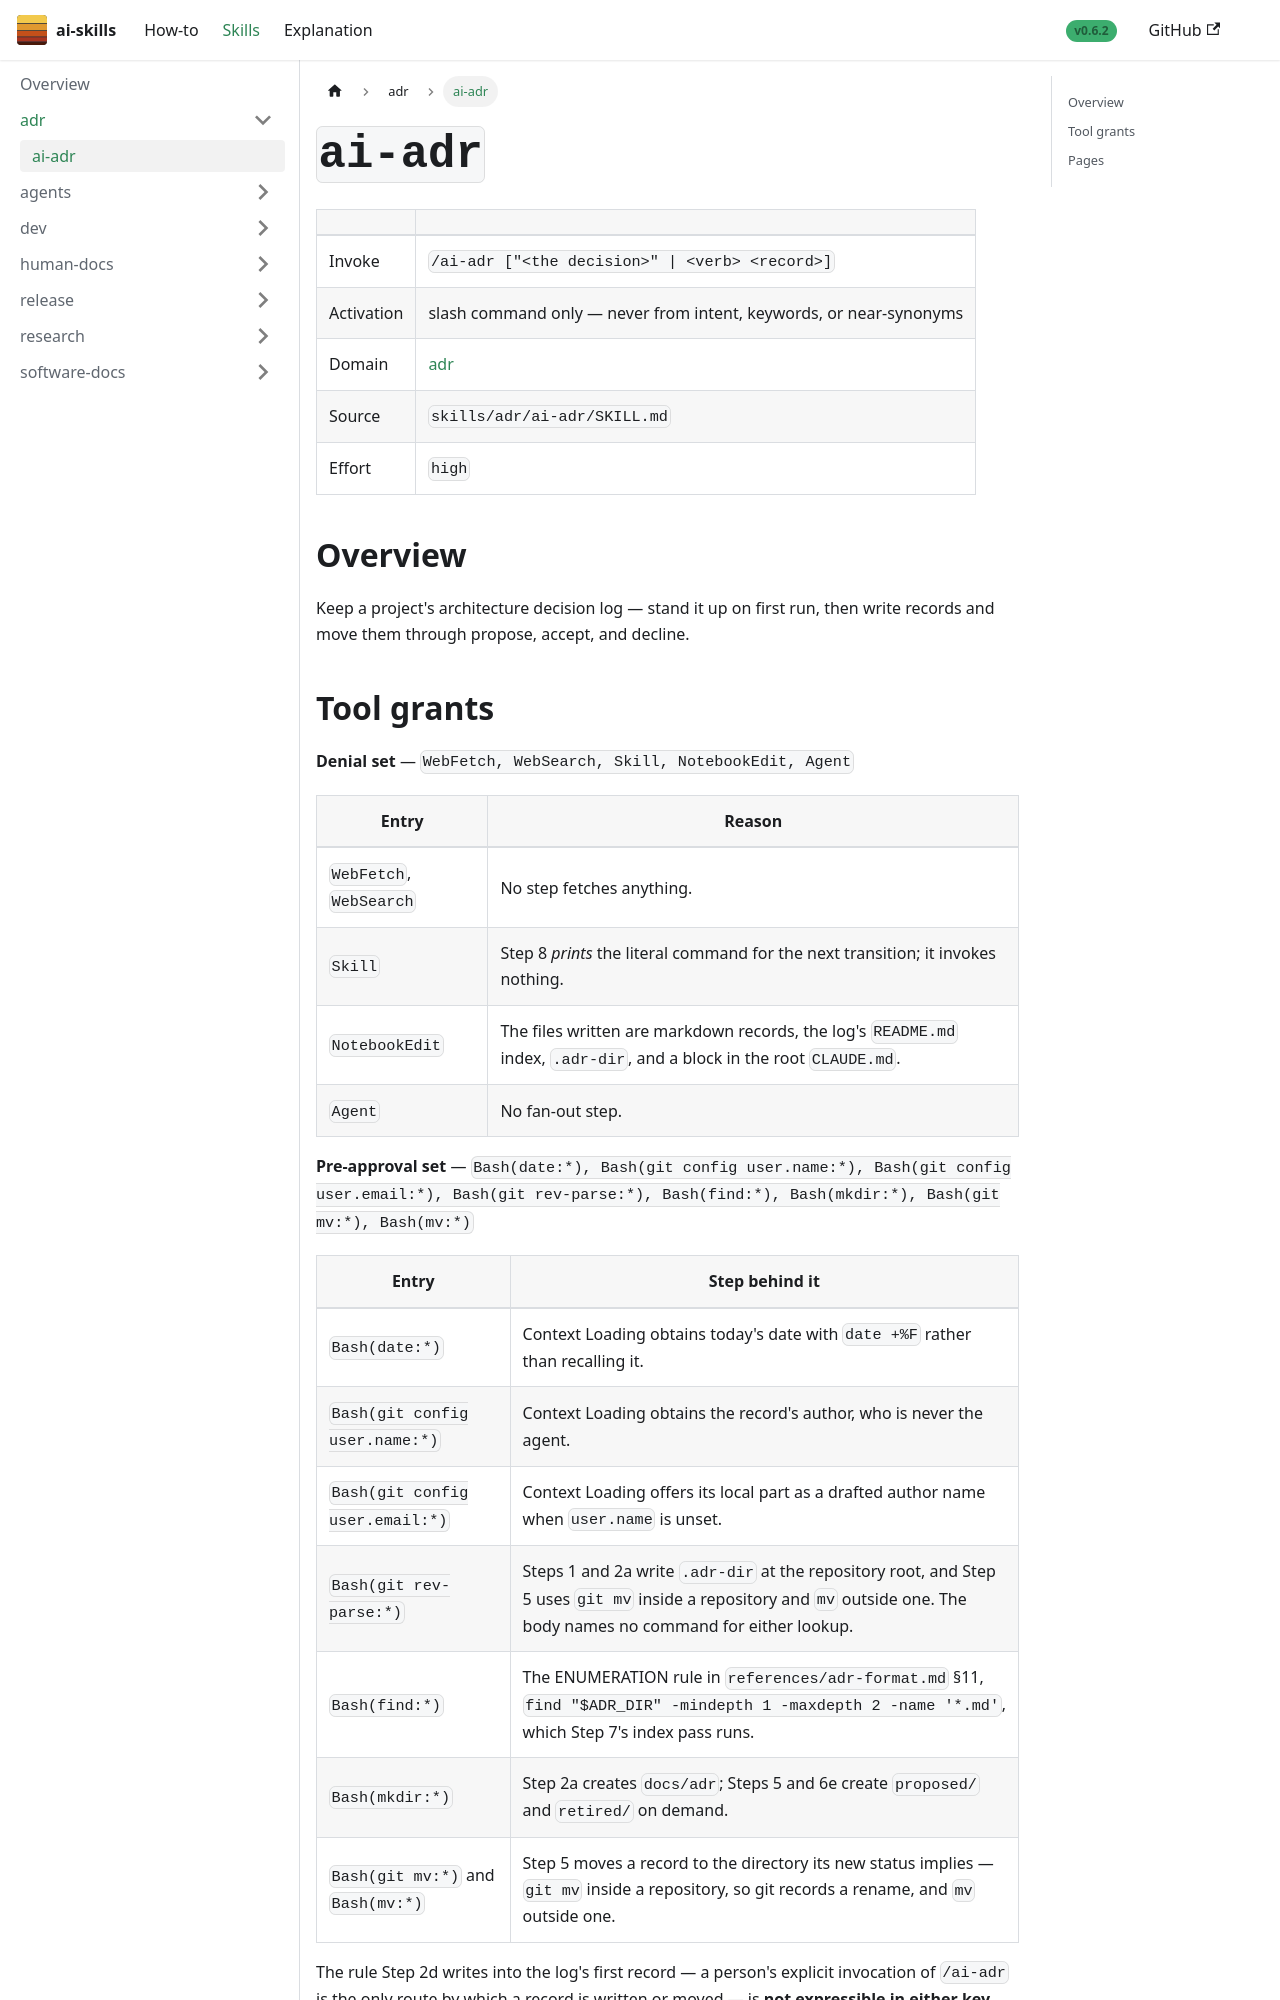

repository: aws-samples/sample-ai-skills · page: skills/adr/ai-adr/index.html · generator: docusaurus

---
title: "ai-adr"
sidebar_label: "ai-adr"
sidebar_position: 2
---

# `ai-adr`

| | |
|---|---|
| Invoke | `/ai-adr ["<the decision>" \| <verb> <record>]` |
| Activation | slash command only — never from intent, keywords, or near-synonyms |
| Domain | [adr](../) |
| Source | `skills/adr/ai-adr/SKILL.md` |
| Effort | `high` |

## Overview

Keep a project's architecture decision log — stand it up on first run, then write records and move
them through propose, accept, and decline.
